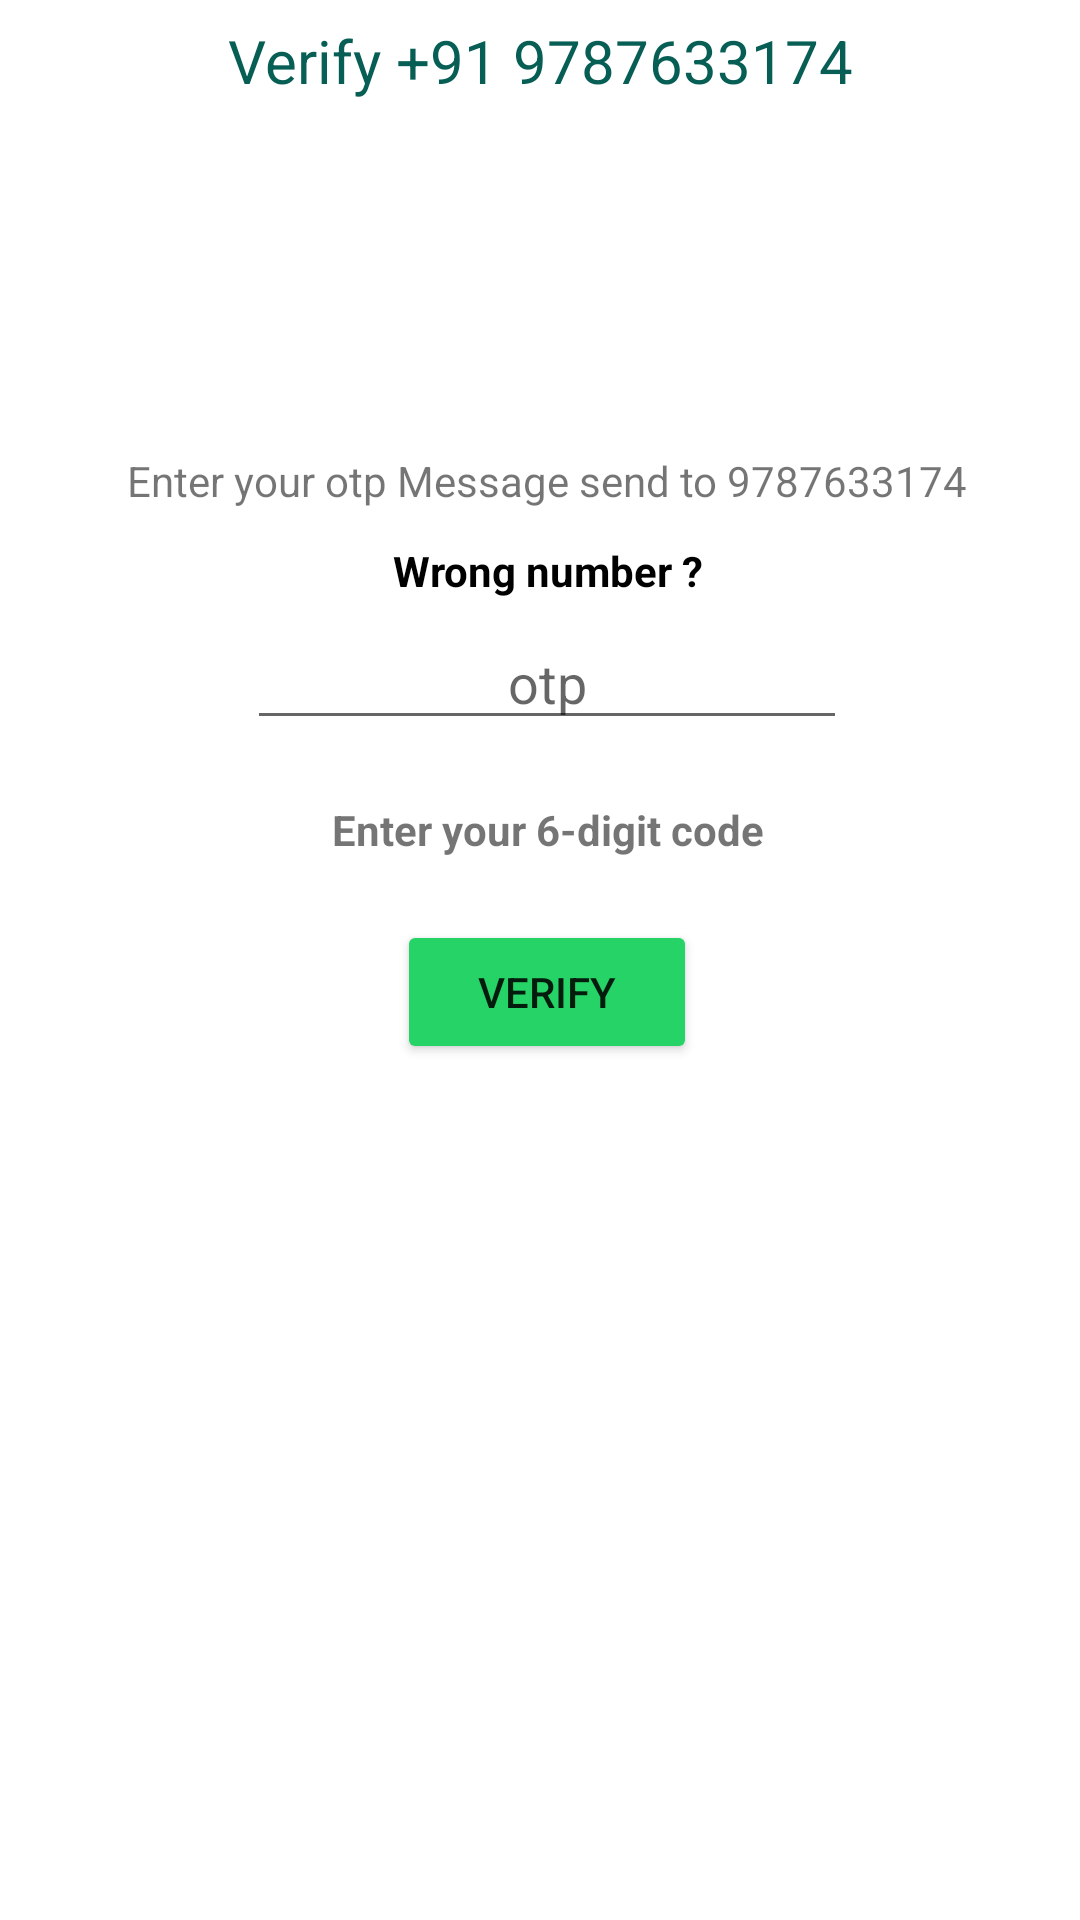

Layout XML and referenced resources for this Android screen:
<!-- AndroidManifest.xml: application theme Theme.WhatsAppClone1 -->
<!-- res/layout/activity_phone_number_verification.xml -->
<?xml version="1.0" encoding="utf-8"?>
<androidx.constraintlayout.widget.ConstraintLayout xmlns:android="http://schemas.android.com/apk/res/android"
    xmlns:app="http://schemas.android.com/apk/res-auto"
    xmlns:tools="http://schemas.android.com/tools"
    android:layout_width="match_parent"
    android:layout_height="match_parent"
    tools:context=".PhoneNumberVerification">


    <TextView
        android:id="@+id/phone_number_header"
        android:layout_width="300dp"
        android:layout_height="60dp"
        android:gravity="center"
        android:text="@string/phoneNumber_veriyPage_header1"
        android:textAlignment="center"
        android:textColor="@color/dark_green"
        android:textSize="20sp"
        app:layout_constraintBottom_toTopOf="@+id/linearLayout"
        app:layout_constraintEnd_toEndOf="parent"
        app:layout_constraintHorizontal_bias="0.5"
        app:layout_constraintStart_toStartOf="parent"
        app:layout_constraintTop_toTopOf="parent"
        app:layout_constraintVertical_bias="0.5" />

    <LinearLayout
        android:id="@+id/linearLayout"
        android:layout_width="400dp"
        android:layout_height="400dp"
        android:gravity="center"
        android:orientation="vertical"
        app:layout_constraintBottom_toBottomOf="parent"
        app:layout_constraintEnd_toEndOf="parent"
        app:layout_constraintHorizontal_bias="0.454"
        app:layout_constraintStart_toStartOf="parent"
        app:layout_constraintTop_toBottomOf="@+id/phone_number_header"
        app:layout_constraintVertical_bias="0.5"
        android:layout_marginBottom="200dp">

        <TextView
            android:id="@+id/phone_number_header_2"
            android:layout_width="300dp"
            android:layout_height="30dp"
            android:gravity="center"
            android:text="@string/phoneNumber_verifyPage_header2"
            android:textAlignment="center"
            tools:layout_editor_absoluteX="56dp"
            tools:layout_editor_absoluteY="125dp" />

        <TextView
            android:id="@+id/wrong_number_button"
            android:layout_width="150dp"
            android:layout_height="30dp"
            android:clickable="true"
            android:gravity="center"
            android:text="@string/phoneNumber_verifyPage_wrongnum"
            android:textAlignment="center"
            android:textColor="@color/black"

            android:textStyle="bold"
            tools:layout_editor_absoluteX="131dp"
            tools:layout_editor_absoluteY="200dp" />

        <EditText
            android:id="@+id/Otp"
            android:layout_width="@dimen/phoneNumber_verifyPage_editText_width"
            android:layout_height="wrap_content"
            android:layout_alignParentBottom="true"
            android:hint="@string/phoneNumber_verifyPage_editText_hint"
            android:inputType="number"
            android:textAlignment="center"
            tools:layout_editor_absoluteX="106dp"
            tools:layout_editor_absoluteY="275dp" />

        <TextView
            android:id="@+id/textView10"
            android:layout_width="150dp"
            android:layout_height="60dp"
            android:gravity="center"
            android:text="@string/phoneNumber_verifyPage_textView_code"
            android:textAlignment="center"
            android:textStyle="bold"
            tools:layout_editor_absoluteX="131dp"
            tools:layout_editor_absoluteY="334dp" />

        <Button
            android:id="@+id/verify_btn"
            android:layout_width="@dimen/phoneNumber_verifyPage_verifyBtn_width"
            android:layout_height="wrap_content"
            android:layout_alignParentBottom="true"
            android:text="@string/phoneNumber_verifyPage_verifyBtn_text"
            android:backgroundTint="@color/light_green"
            tools:layout_editor_absoluteX="156dp"
            tools:layout_editor_absoluteY="409dp" />

    </LinearLayout>


</androidx.constraintlayout.widget.ConstraintLayout>
<!-- resources referenced by this layout -->
<resources>
  <color name="black">#FF000000</color>
  <color name="dark_green">#075E54</color>
  <color name="light_green">#25D366</color>
  <dimen name="phoneNumber_verifyPage_editText_width">200dp</dimen>
  <dimen name="phoneNumber_verifyPage_verifyBtn_width">100dp</dimen>
  <string name="phoneNumber_verifyPage_editText_hint">otp</string>
  <string name="phoneNumber_verifyPage_header2">Enter your otp Message send to 9787633174</string>
  <string name="phoneNumber_verifyPage_textView_code">Enter your 6-digit code</string>
  <string name="phoneNumber_verifyPage_verifyBtn_text">verify</string>
  <string name="phoneNumber_verifyPage_wrongnum">Wrong number ?</string>
  <string name="phoneNumber_veriyPage_header1">Verify +91 9787633174</string>
  <style name="Theme.WhatsAppClone1" parent="Theme.MaterialComponents.DayNight.NoActionBar">
          
          <item name="colorPrimary">@color/white</item>
          <item name="colorPrimaryVariant">@color/white</item>
          <item name="colorOnPrimary">@color/white</item>
          
          <item name="colorSecondary">@color/light_green</item>
          <item name="colorSecondaryVariant">@color/teal_700</item>
          <item name="colorOnSecondary">@color/white</item>
          
          <item name="android:statusBarColor">?attr/colorPrimaryVariant</item>
          
      </style>
  <color name="white">#FFFFFFFF</color>
  <color name="teal_700">#FF018786</color>
</resources>
